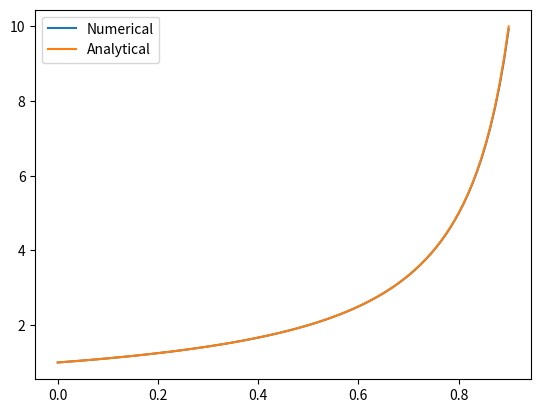

Recreate this plot in Python.
import numpy as np
import matplotlib.pyplot as plt


def f_der(t, y):
    return y ** 2


def method(f, y0, t0, a, b, N):
    h = (b - a) / N
    t = np.linspace(t0, t0 + h * N, N + 1)
    y = [y0, y0 + h * f(t0, y0)]
    for i in range(1, N):
        y.append(y[-2] + 2 * h * f(t[i], y[-1]))
    return t, y


t0 = 0
y0 = 1
a = 0
b = 0.9
N = 100
t, y = method(f_der, y0, t0, a, b, N)
C = -1
plt.plot(t, y, label="Numerical")
plt.plot(t, -1 / (t + C), label="Analytical")
plt.legend()
plt.show()
